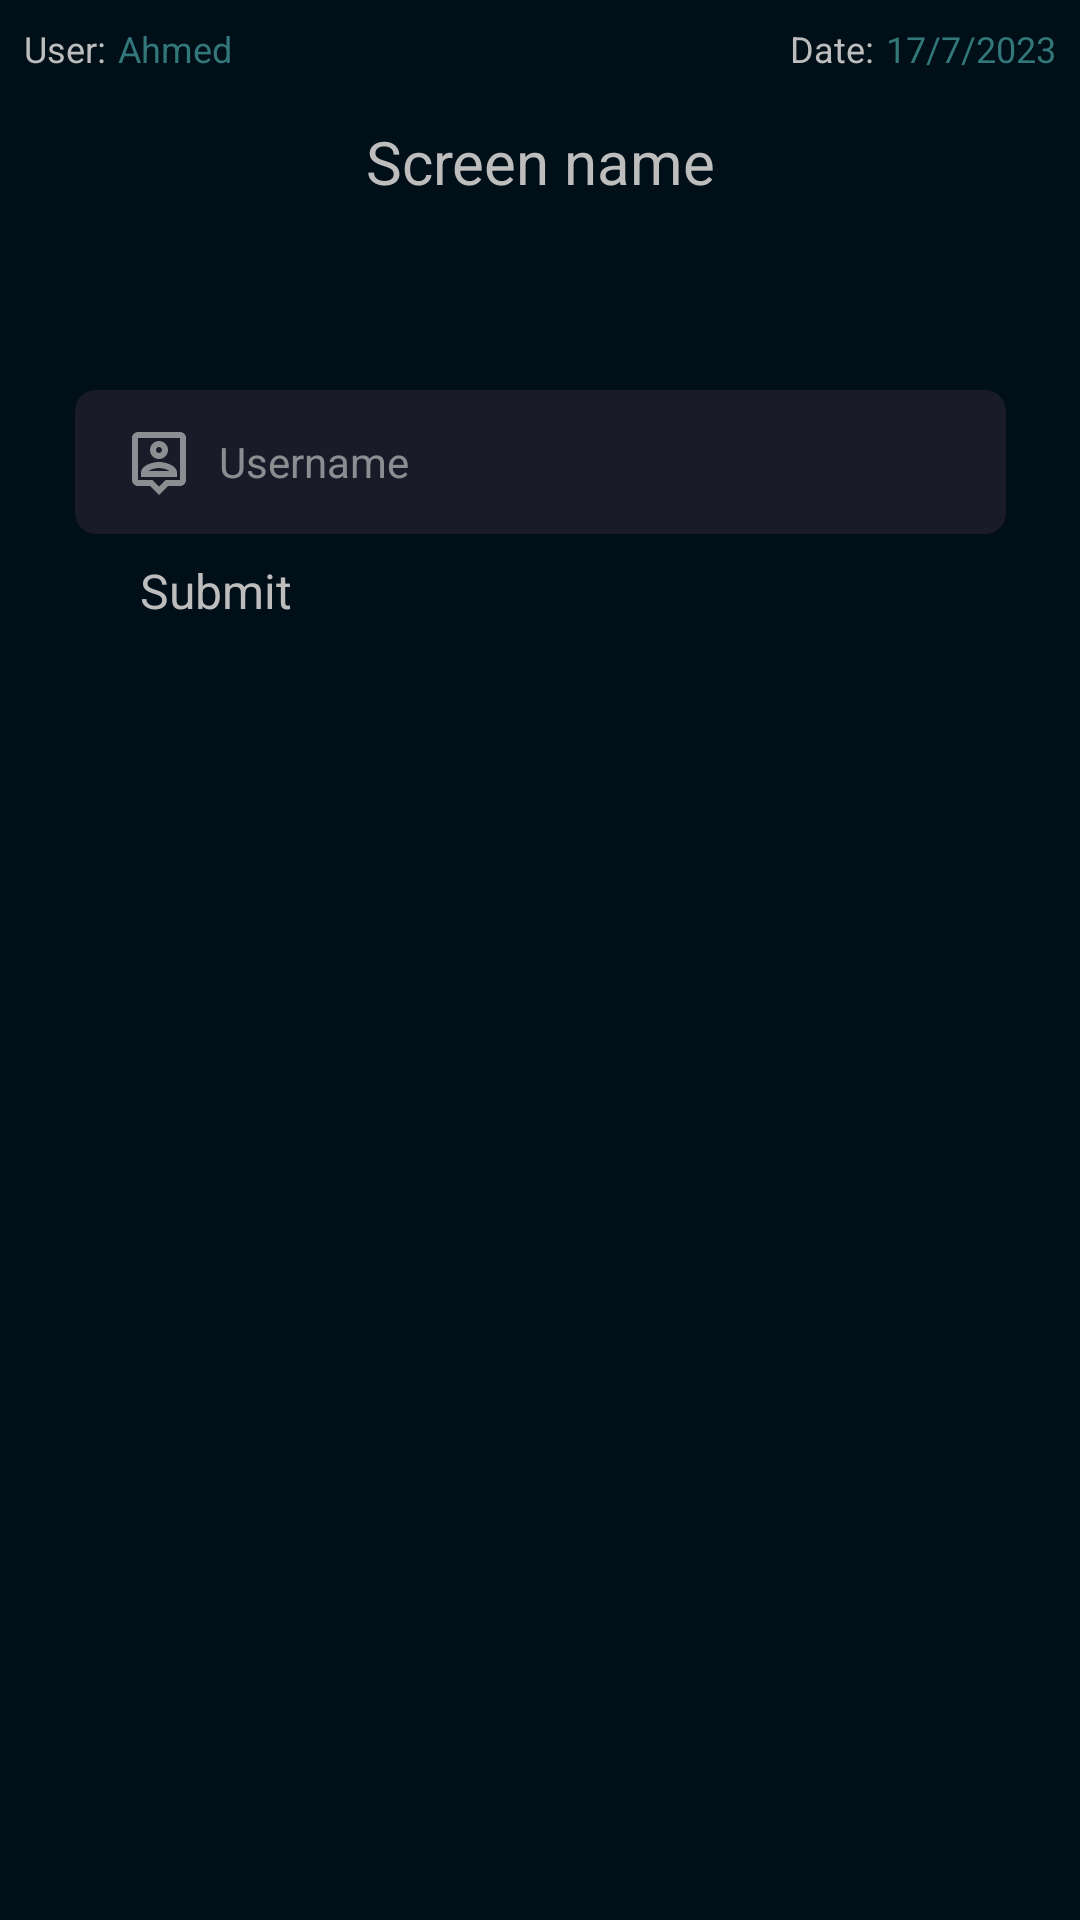

Write the Android layout XML for this screen, with the resource values it uses.
<!-- AndroidManifest.xml: application theme Theme.App.Starting -->
<!-- res/layout/activity_delete_user.xml -->
<?xml version="1.0" encoding="utf-8"?>
<androidx.constraintlayout.widget.ConstraintLayout xmlns:android="http://schemas.android.com/apk/res/android"
    xmlns:app="http://schemas.android.com/apk/res-auto"
    xmlns:tools="http://schemas.android.com/tools"
    android:layout_width="match_parent"
    android:layout_height="match_parent"
    tools:context=".ui.user.DeleteUserActivity">


    <include
        android:id="@+id/header"
        layout="@layout/header" />


    <Button
        android:id="@+id/btn_submit"
        style="@style/button"
        android:layout_marginTop="8dp"
        android:text="@string/submit"
        android:textSize="16sp"
        app:layout_constraintEnd_toEndOf="parent"
        app:layout_constraintStart_toStartOf="parent"
        app:layout_constraintTop_toBottomOf="@+id/et_username" />

    <EditText
        android:id="@+id/et_username"
        style="@style/edit_text"
        android:layout_marginTop="130dp"
        android:drawableStart="@drawable/outline_person_pin"
        android:hint="@string/username"
        android:inputType="textPersonName"
        app:layout_constraintEnd_toEndOf="parent"
        app:layout_constraintStart_toStartOf="parent"
        app:layout_constraintTop_toTopOf="parent"
        tools:ignore="Autofill" />


    <TextView
        android:id="@+id/tv_username_label"
        android:layout_width="wrap_content"
        android:layout_height="wrap_content"
        android:layout_marginStart="8dp"
        android:layout_marginTop="42dp"
        android:alpha="0.9"
        android:text="@string/username"
        android:textColor="@color/offWhite"
        android:textSize="16sp"
        android:visibility="invisible"
        app:layout_constraintStart_toEndOf="@+id/iv_username"
        app:layout_constraintTop_toBottomOf="@+id/btn_submit"
        tools:visibility="visible" />

    <ImageView
        android:id="@+id/iv_username"
        android:layout_width="wrap_content"
        android:layout_height="wrap_content"
        android:alpha="0.9"
        android:visibility="invisible"
        app:layout_constraintBottom_toBottomOf="@+id/tv_username_label"
        app:layout_constraintStart_toStartOf="@+id/btn_submit"
        app:layout_constraintTop_toTopOf="@+id/tv_username_label"
        app:srcCompat="@drawable/outline_person_pin"
        app:tint="@color/offWhite"
        tools:ignore="ContentDescription"
        tools:visibility="visible" />


    <TextView
        android:id="@+id/tv_username"
        android:layout_width="wrap_content"
        android:layout_height="wrap_content"
        android:layout_marginStart="8dp"
        android:layout_marginTop="4dp"
        android:alpha="0.5"
        android:textColor="@color/offWhite"
        app:layout_constraintStart_toStartOf="@+id/tv_username_label"
        app:layout_constraintTop_toBottomOf="@+id/tv_username_label"
        tools:text="ahmed442@gmail.com" />


    <ImageView
        android:id="@+id/iv_password"
        android:layout_width="wrap_content"
        android:layout_height="wrap_content"
        android:alpha="0.9"
        android:visibility="invisible"
        app:layout_constraintBottom_toBottomOf="@+id/tv_password_label"
        app:layout_constraintStart_toStartOf="@+id/iv_username"
        app:layout_constraintTop_toTopOf="@+id/tv_password_label"
        app:srcCompat="@drawable/outline_lock"
        app:tint="@color/offWhite"
        tools:ignore="ContentDescription"
        tools:visibility="visible" />


    <TextView
        android:id="@+id/tv_password_label"
        android:layout_width="wrap_content"
        android:layout_height="wrap_content"
        android:layout_marginStart="8dp"
        android:layout_marginTop="24dp"
        android:alpha="0.9"
        android:text="@string/password"
        android:textColor="@color/offWhite"
        android:textSize="16sp"
        android:visibility="invisible"
        app:layout_constraintStart_toEndOf="@+id/iv_password"
        app:layout_constraintTop_toBottomOf="@+id/tv_username"
        tools:visibility="visible" />


    <TextView
        android:id="@+id/tv_password"
        android:layout_width="wrap_content"
        android:layout_height="wrap_content"
        android:layout_marginStart="8dp"
        android:layout_marginTop="4dp"
        android:alpha="0.5"
        android:textColor="@color/offWhite"
        app:layout_constraintStart_toStartOf="@+id/tv_password_label"
        app:layout_constraintTop_toBottomOf="@+id/tv_password_label"
        tools:text="1234" />


    <TextView
        android:id="@+id/tv_permissions_label"
        android:layout_width="wrap_content"
        android:layout_height="wrap_content"
        android:layout_marginStart="8dp"
        android:layout_marginTop="24dp"
        android:alpha="0.9"
        android:text="@string/permissions"
        android:textColor="@color/offWhite"
        android:textSize="16sp"
        android:visibility="invisible"
        app:layout_constraintStart_toEndOf="@+id/iv_permissions"
        app:layout_constraintTop_toBottomOf="@+id/tv_password"
        tools:visibility="visible" />


    <ImageView
        android:id="@+id/iv_permissions"
        android:layout_width="wrap_content"
        android:layout_height="wrap_content"
        android:alpha="0.9"
        android:visibility="invisible"
        app:layout_constraintBottom_toBottomOf="@+id/tv_permissions_label"
        app:layout_constraintStart_toStartOf="@+id/iv_password"
        app:layout_constraintTop_toTopOf="@+id/tv_permissions_label"
        app:srcCompat="@drawable/outline_app_permission"
        app:tint="@color/offWhite"
        tools:ignore="ContentDescription"
        tools:visibility="visible" />

    <TextView
        android:id="@+id/tv_permissions"
        android:layout_width="wrap_content"
        android:layout_height="wrap_content"
        android:layout_marginStart="16dp"
        android:layout_marginTop="4dp"
        android:alpha="0.5"
        android:textColor="@color/offWhite"
        app:layout_constraintStart_toStartOf="@+id/tv_permissions_label"
        app:layout_constraintTop_toBottomOf="@+id/tv_permissions_label"
        tools:text="16" />


    <Button
        android:id="@+id/btn_delete"
        style="@style/button"
        android:layout_marginTop="8dp"
        android:text="@string/delete"
        android:textSize="16sp"
        android:visibility="invisible"
        app:layout_constraintEnd_toEndOf="parent"
        app:layout_constraintStart_toStartOf="parent"
        app:layout_constraintTop_toBottomOf="@+id/et_username" />

</androidx.constraintlayout.widget.ConstraintLayout>
<!-- res/layout/header.xml (included above) -->
<?xml version="1.0" encoding="utf-8"?>
<androidx.constraintlayout.widget.ConstraintLayout xmlns:android="http://schemas.android.com/apk/res/android"
    xmlns:app="http://schemas.android.com/apk/res-auto"
    xmlns:tools="http://schemas.android.com/tools"
    android:layout_width="match_parent"
    android:background="@color/colorPrimaryDark"
    android:layout_height="match_parent">

    <TextView
        android:id="@+id/tv_user_label"
        android:layout_width="wrap_content"
        android:layout_height="wrap_content"
        android:layout_marginStart="8dp"
        android:layout_marginTop="8dp"
        android:gravity="center"
        android:textSize="12sp"
        android:text="@string/user"
        android:textColor="@color/offWhite"
        app:layout_constraintStart_toStartOf="parent"
        app:layout_constraintTop_toTopOf="parent" />

    <TextView
        android:id="@+id/tv_logged_in_user"
        android:layout_width="wrap_content"
        android:layout_height="wrap_content"
        android:layout_marginStart="4dp"
        android:gravity="center"
        android:textSize="12sp"
        android:textColor="#32777a"
        app:layout_constraintStart_toEndOf="@+id/tv_user_label"
        app:layout_constraintTop_toTopOf="@+id/tv_user_label"
        tools:text="Ahmed" />

    <TextView
        android:id="@+id/tv_screen_name"
        android:layout_width="wrap_content"
        android:layout_height="wrap_content"
        android:layout_marginTop="16dp"
        android:gravity="center"
        android:textColor="@color/offWhite"
        android:textSize="20sp"
        app:layout_constraintEnd_toEndOf="parent"
        app:layout_constraintStart_toStartOf="parent"
        app:layout_constraintTop_toBottomOf="@+id/tv_user_label"
        tools:text="Screen name" />

    <TextView
        android:id="@+id/tv_date_label"
        android:layout_width="wrap_content"
        android:layout_height="wrap_content"
        android:layout_marginTop="8dp"
        android:textSize="12sp"
        android:layout_marginEnd="4dp"
        android:gravity="center"
        android:text="@string/date"
        android:textColor="@color/offWhite"
        app:layout_constraintEnd_toStartOf="@+id/tv_date_time"
        app:layout_constraintTop_toTopOf="parent" />

    <TextView
        android:id="@+id/tv_date_time"
        android:layout_width="wrap_content"
        android:layout_height="wrap_content"
        android:layout_marginEnd="8dp"
        android:textSize="12sp"
        android:gravity="center"
        android:textColor="#32777a"
        app:layout_constraintEnd_toEndOf="parent"
        app:layout_constraintTop_toTopOf="@+id/tv_date_label"
        tools:text="17/7/2023" />

    <ImageView
        android:id="@+id/iv_go_back"
        android:layout_width="wrap_content"
        android:layout_height="wrap_content"
        android:layout_marginStart="24dp"
        app:layout_constraintBottom_toBottomOf="@+id/tv_screen_name"
        app:layout_constraintStart_toStartOf="parent"
        app:layout_constraintTop_toTopOf="@+id/tv_screen_name"
        app:srcCompat="@drawable/outline_arrow_back"
        android:contentDescription="@string/go_back_content_desc" />
</androidx.constraintlayout.widget.ConstraintLayout>
<!-- resources referenced by this layout -->
<resources>
  <color name="colorPrimaryDark">#011018</color>
  <color name="offWhite">#BDBDBD</color>
  <!-- drawable outline_arrow_back (drawable) -->
  <vector xmlns:android="http://schemas.android.com/apk/res/android"
      android:width="24dp"
      android:height="24dp"
      android:autoMirrored="true"
      android:tint="@color/offWhite"
      android:viewportWidth="24"
      android:viewportHeight="24">
      <path
          android:fillColor="@android:color/white"
          android:pathData="M20,11H7.83l5.59,-5.59L12,4l-8,8 8,8 1.41,-1.41L7.83,13H20v-2z" />
  </vector>
  <!-- drawable outline_lock (drawable) -->
  <vector xmlns:android="http://schemas.android.com/apk/res/android"
      android:width="24dp"
      android:height="24dp"
      android:tint="@color/zeroWhite"
      android:viewportWidth="24"
      android:viewportHeight="24">
      <path
          android:fillColor="@android:color/white"
          android:pathData="M18,8h-1L17,6c0,-2.76 -2.24,-5 -5,-5S7,3.24 7,6v2L6,8c-1.1,0 -2,0.9 -2,2v10c0,1.1 0.9,2 2,2h12c1.1,0 2,-0.9 2,-2L20,10c0,-1.1 -0.9,-2 -2,-2zM9,6c0,-1.66 1.34,-3 3,-3s3,1.34 3,3v2L9,8L9,6zM18,20L6,20L6,10h12v10zM12,17c1.1,0 2,-0.9 2,-2s-0.9,-2 -2,-2 -2,0.9 -2,2 0.9,2 2,2z" />
  </vector>
  <string name="date">Date:</string>
  <string name="delete">Delete</string>
  <string name="go_back_content_desc">Go back</string>
  <string name="password">Password</string>
  <string name="permissions">Permissions</string>
  <string name="submit">Submit</string>
  <string name="user">User:</string>
  <string name="username">Username</string>
  <style name="button">
          <item name="android:layout_width">0dp</item>
          <item name="android:layout_height">wrap_content</item>
          <item name="backgroundTint">@color/custom_green</item>
          <item name="textAllCaps">false</item>
          <item name="android:textColor">@color/offWhite</item>
          <item name="layout_constraintWidth_percent">0.74</item>
      </style>
  <style name="Theme.App.Starting" parent="Theme.SplashScreen">
          <item name="windowSplashScreenBackground">@color/colorPrimaryDark</item>
          <item name="windowSplashScreenAnimatedIcon">@drawable/outline_comment_bank</item>
          <item name="postSplashScreenTheme">@style/Theme.BankApp</item>
      </style>
  <color name="zeroWhite">#B3BDBDBD</color>
  <color name="custom_green">#32777a</color>
  <!-- drawable edit_text_background (drawable) -->
  <?xml version="1.0" encoding="utf-8"?>
  <shape xmlns:android="http://schemas.android.com/apk/res/android">
      <solid android:color="@color/splash"/>
      <corners android:radius="7dp" />
      <padding
          android:bottom="0dp"
          android:left="0dp"
          android:right="0dp"
          android:top="0dp" />
  </shape>
  <style name="Theme.BankApp" parent="Theme.MaterialComponents.DayNight.NoActionBar">
          
          <item name="colorPrimary">@color/purple_500</item>
          <item name="colorPrimaryVariant">@color/purple_700</item>
          <item name="colorOnPrimary">@color/white</item>
          
          <item name="colorSecondary">@color/teal_200</item>
          <item name="colorSecondaryVariant">@color/teal_700</item>
          <item name="colorOnSecondary">@color/black</item>
          
          <item name="android:statusBarColor">@color/colorPrimaryDark</item>
          <item name="android:navigationBarColor">@color/colorPrimaryDark</item>
          
      </style>
  <color name="splash">#1a1b29</color>
  <color name="purple_500">#FF6200EE</color>
  <color name="purple_700">#FF3700B3</color>
  <color name="white">#FFFFFFFF</color>
  <color name="teal_200">#FF03DAC5</color>
  <color name="teal_700">#FF018786</color>
  <color name="black">#FF000000</color>
</resources>
